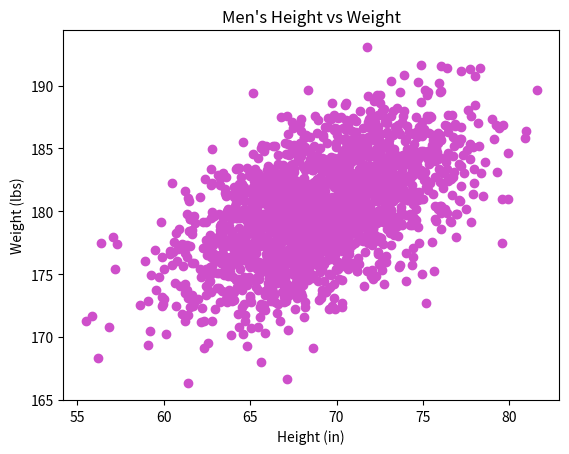

Python code for this plot:
#!/usr/bin/env python3
import numpy as np
import matplotlib.pyplot as plt

mean = [69, 0]
cov = [[15, 8], [8, 15]]
np.random.seed(5)
x, y = np.random.multivariate_normal(mean, cov, 2000).T
y += 180

plt.scatter(x, y, color="#CE4FCA")
plt.title('Men\'s Height vs Weight')
plt.xlabel('Height (in)')
plt.ylabel('Weight (lbs)')
plt.show()
